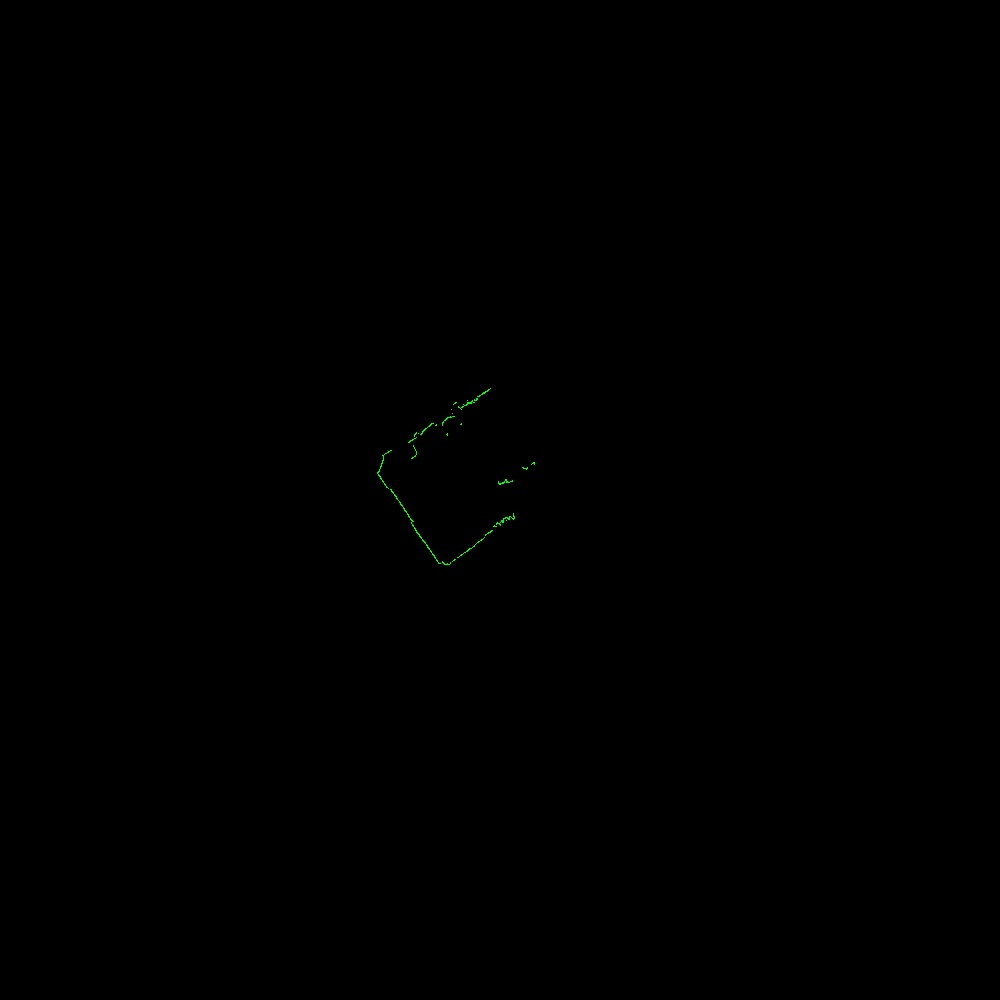

Data behind this chart, as committed beside it:
azimuth_deg, distance_m, rssi
45.7, 1.495, 29
45.9, 1.504, 28
46.1, 1.508, 28
46.3, 1.511, 29
46.5, 1.508, 28
46.7, 1.504, 27
46.9, 1.486, 28
47.7, 1.524, 22
47.9, 1.523, 24
48.1, 1.522, 25
48.3, 1.472, 28
48.5, 1.432, 27
48.7, 1.418, 26
49.1, 1.266, 22
49.3, 1.22, 25
49.5, 1.231, 28
49.7, 1.245, 31
49.9, 1.284, 37
50.1, 1.279, 41
50.3, 1.246, 33
50.5, 1.24, 33
50.7, 1.23, 34
50.9, 1.236, 36
51.1, 1.232, 37
51.3, 1.23, 36
51.5, 1.225, 35
51.7, 1.202, 39
51.9, 1.188, 49
52.1, 1.182, 47
52.3, 1.182, 42
52.5, 1.187, 42
52.7, 1.192, 41
52.9, 1.196, 40
53.1, 1.198, 40
53.3, 1.201, 40
53.5, 1.201, 39
53.7, 1.2, 38
53.9, 1.202, 38
54.1, 1.203, 38
54.3, 1.207, 38
54.5, 1.21, 38
54.7, 1.208, 38
54.9, 1.207, 37
55.1, 1.199, 37
55.3, 1.174, 37
56.1, 0.69, 77
56.3, 0.67, 83
56.5, 0.665, 87
56.7, 0.663, 90
56.9, 0.662, 91
57.1, 0.658, 95
57.3, 0.659, 96
57.5, 0.656, 99
57.7, 0.655, 100
57.9, 0.653, 102
58.1, 0.651, 103
58.3, 0.649, 104
58.5, 0.648, 105
58.7, 0.647, 105
58.9, 0.643, 109
... 1,267 more rows
